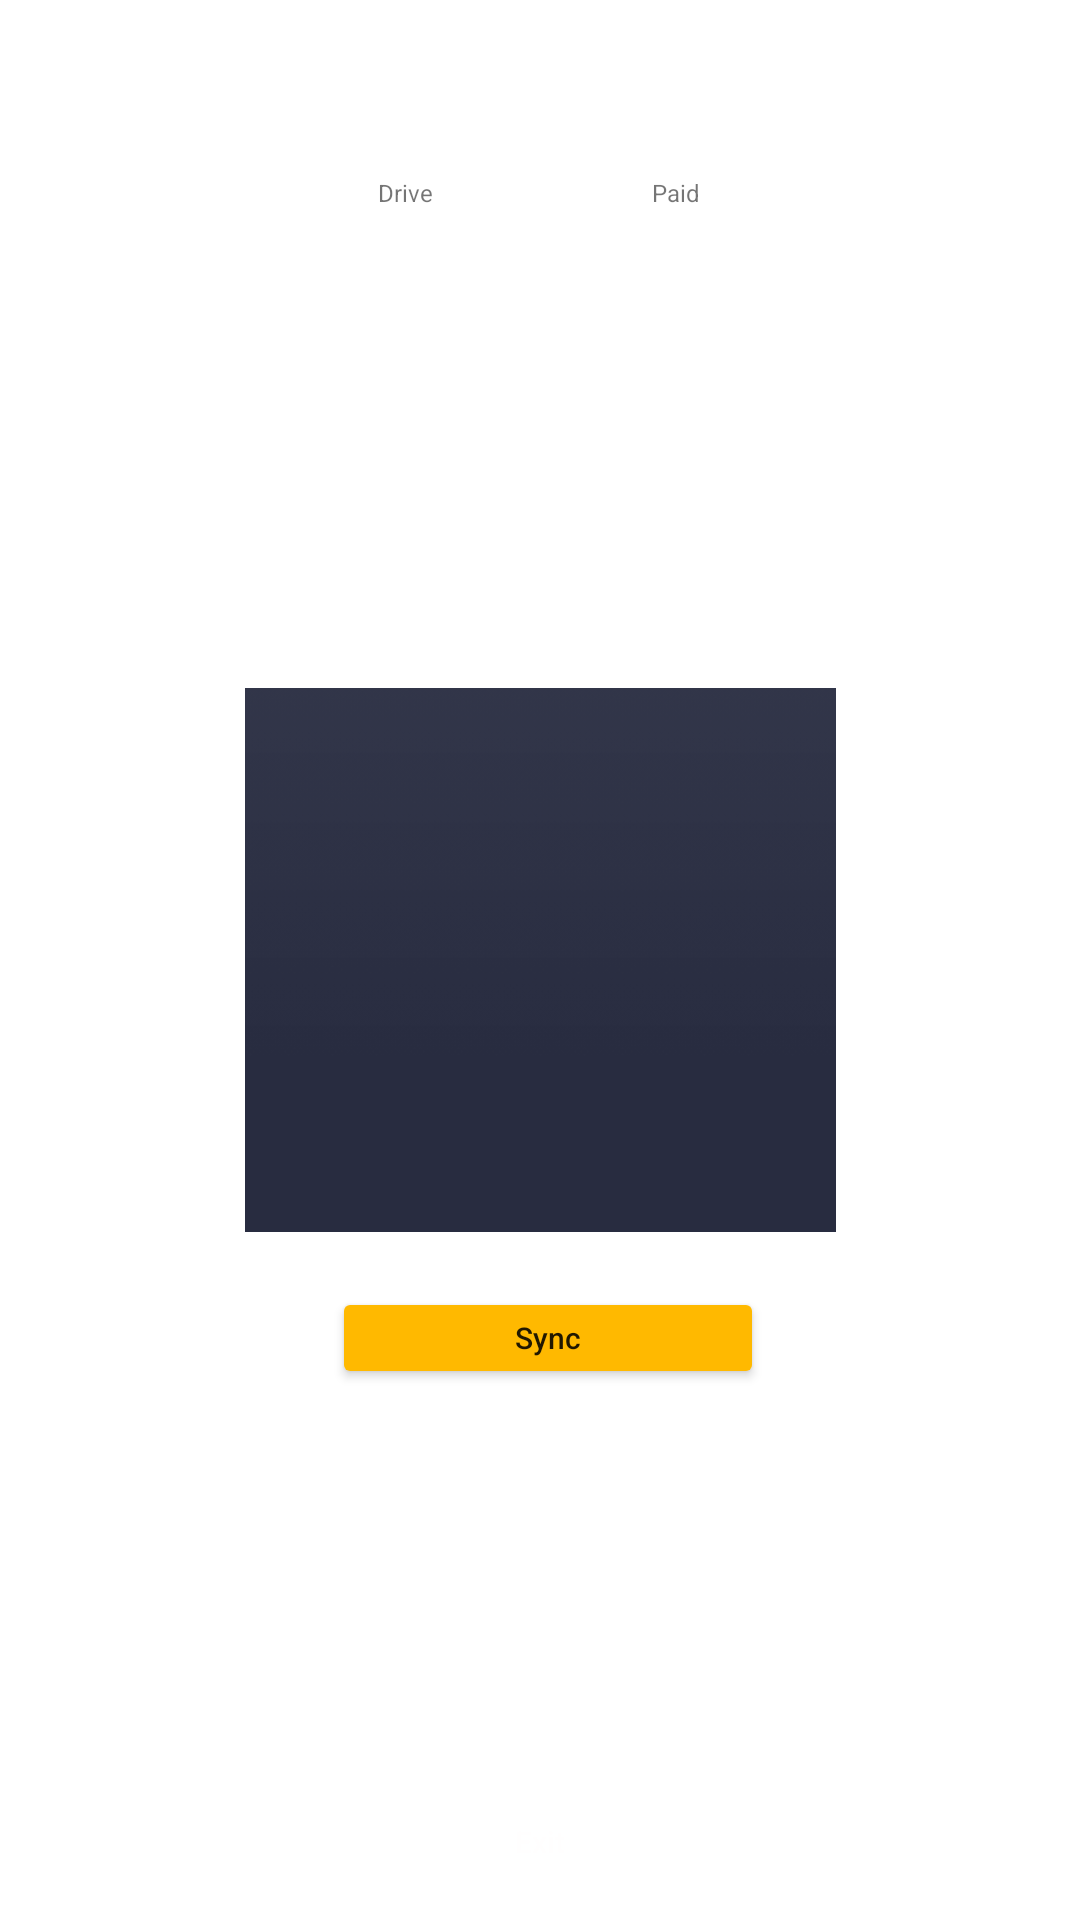

Here is an Android app screen rendered from its layout file. Give the layout XML and the strings, colors and styles it references.
<!-- AndroidManifest.xml: application theme Theme.Pensioners.NoActionBar -->
<!-- res/layout/activity_profile.xml -->
<?xml version="1.0" encoding="utf-8"?>
<androidx.constraintlayout.widget.ConstraintLayout xmlns:android="http://schemas.android.com/apk/res/android"
    xmlns:app="http://schemas.android.com/apk/res-auto"
    xmlns:tools="http://schemas.android.com/tools"
    android:layout_width="match_parent"
    android:layout_height="match_parent"
    tools:context=".ProfileActivity">

    <ImageView
        android:id="@+id/imageView2"
        android:layout_width="197dp"
        android:layout_height="192dp"
        app:layout_constraintBottom_toBottomOf="parent"
        app:layout_constraintEnd_toEndOf="parent"
        app:layout_constraintStart_toStartOf="parent"
        app:layout_constraintTop_toTopOf="parent"
        app:srcCompat="@drawable/im9" />

    <TextView
        android:id="@+id/textView"
        android:layout_width="wrap_content"
        android:layout_height="wrap_content"
        android:layout_marginTop="16dp"
        android:text="Ivanov Ivan"
        android:textColor="#FFFFFF"
        app:layout_constraintEnd_toEndOf="parent"
        app:layout_constraintStart_toStartOf="parent"
        app:layout_constraintTop_toTopOf="parent" />

    <TextView
        android:id="@+id/textView2"
        android:layout_width="wrap_content"
        android:layout_height="wrap_content"
        android:layout_marginTop="10dp"
        android:layout_marginEnd="90dp"
        android:text="15 hours"
        android:textColor="#FFFFFF"
        android:textSize="10sp"
        app:layout_constraintEnd_toEndOf="parent"
        app:layout_constraintStart_toStartOf="parent"
        app:layout_constraintTop_toBottomOf="@+id/textView" />

    <TextView
        android:id="@+id/textView3"
        android:layout_width="wrap_content"
        android:layout_height="wrap_content"
        android:layout_marginStart="90dp"
        android:layout_marginTop="10dp"
        android:text="$1510"
        android:textColor="#FFFFFF"
        android:textSize="10sp"
        app:layout_constraintEnd_toEndOf="parent"
        app:layout_constraintStart_toStartOf="parent"
        app:layout_constraintTop_toBottomOf="@+id/textView" />

    <TextView
        android:id="@+id/textView4"
        android:layout_width="wrap_content"
        android:layout_height="wrap_content"
        android:text="Drive"
        android:textSize="8sp"
        app:layout_constraintEnd_toEndOf="@+id/textView2"
        app:layout_constraintStart_toStartOf="@+id/textView2"
        app:layout_constraintTop_toBottomOf="@+id/textView2" />

    <TextView
        android:id="@+id/textView5"
        android:layout_width="wrap_content"
        android:layout_height="wrap_content"
        android:text="Paid"
        android:textSize="8sp"
        app:layout_constraintEnd_toEndOf="@+id/textView3"
        app:layout_constraintStart_toStartOf="@+id/textView3"
        app:layout_constraintTop_toBottomOf="@+id/textView3" />

    <Button
        android:id="@+id/button"
        android:layout_width="144dp"
        android:layout_height="34dp"
        android:backgroundTint="#FFB900"
        android:text="Sync"
        android:textAllCaps="false"
        android:textSize="10sp"
        app:layout_constraintBottom_toTopOf="@+id/button3"
        app:layout_constraintEnd_toEndOf="parent"
        app:layout_constraintHorizontal_bias="0.513"
        app:layout_constraintStart_toStartOf="parent"
        app:layout_constraintTop_toBottomOf="@+id/textView"
        app:layout_constraintVertical_bias="0.746" />

    <Button
        android:id="@+id/button3"
        style="@style/Widget.AppCompat.Button.Borderless.Colored"
        android:layout_width="63dp"
        android:layout_height="33dp"
        android:layout_marginBottom="10dp"
        android:onClick="startExitActivity"
        android:text="Exit"
        android:textAllCaps="false"
        android:textColor="#FFFEFE"
        android:textSize="10sp"
        app:layout_constraintBottom_toBottomOf="parent"
        app:layout_constraintEnd_toEndOf="parent"
        app:layout_constraintStart_toStartOf="parent" />
</androidx.constraintlayout.widget.ConstraintLayout>
<!-- resources referenced by this layout -->
<resources>
  <!-- drawable im9: png bitmap (drawable, 6236 bytes) -->
  <style name="Theme.Pensioners.NoActionBar">
          <item name="windowActionBar">false</item>
          <item name="windowNoTitle">true</item>
      </style>
</resources>
